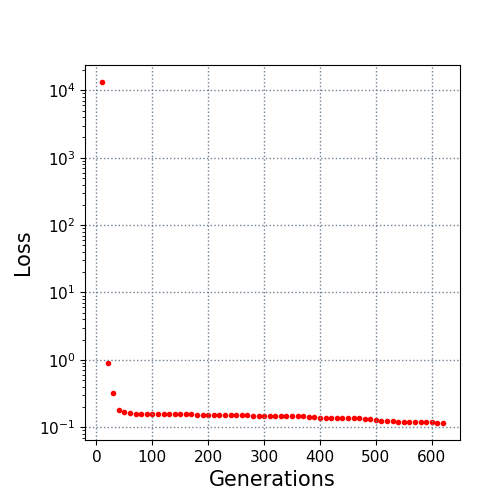

The data file committed next to this chart (first rows):
10.0, 13267.054268
20.0, 0.9037
30.0, 0.3176
40.0, 0.182
50.0, 0.1659
60.0, 0.1607
70.0, 0.1598
80.0, 0.1598
90.0, 0.1598
100.0, 0.1598
110.0, 0.1577
120.0, 0.1577
130.0, 0.1569
140.0, 0.1569
150.0, 0.1569
160.0, 0.1551
170.0, 0.1551
180.0, 0.1531
190.0, 0.1529
200.0, 0.1528
210.0, 0.1528
220.0, 0.1526
230.0, 0.1519
240.0, 0.1519
250.0, 0.1519
260.0, 0.1519
270.0, 0.1519
280.0, 0.1485
290.0, 0.1485
300.0, 0.148
310.0, 0.148
320.0, 0.1472
330.0, 0.1472
340.0, 0.1472
350.0, 0.1471
360.0, 0.1462
370.0, 0.1446
380.0, 0.1425
390.0, 0.1413
400.0, 0.1393
410.0, 0.1393
420.0, 0.1393
430.0, 0.1374
440.0, 0.1374
450.0, 0.1374
460.0, 0.1371
470.0, 0.1365
480.0, 0.1309
490.0, 0.1309
500.0, 0.1295
510.0, 0.1253
520.0, 0.1253
530.0, 0.1228
540.0, 0.1209
550.0, 0.1209
560.0, 0.1209
570.0, 0.1209
580.0, 0.1191
590.0, 0.1184
600.0, 0.1184
610.0, 0.1159
... 1 more rows
